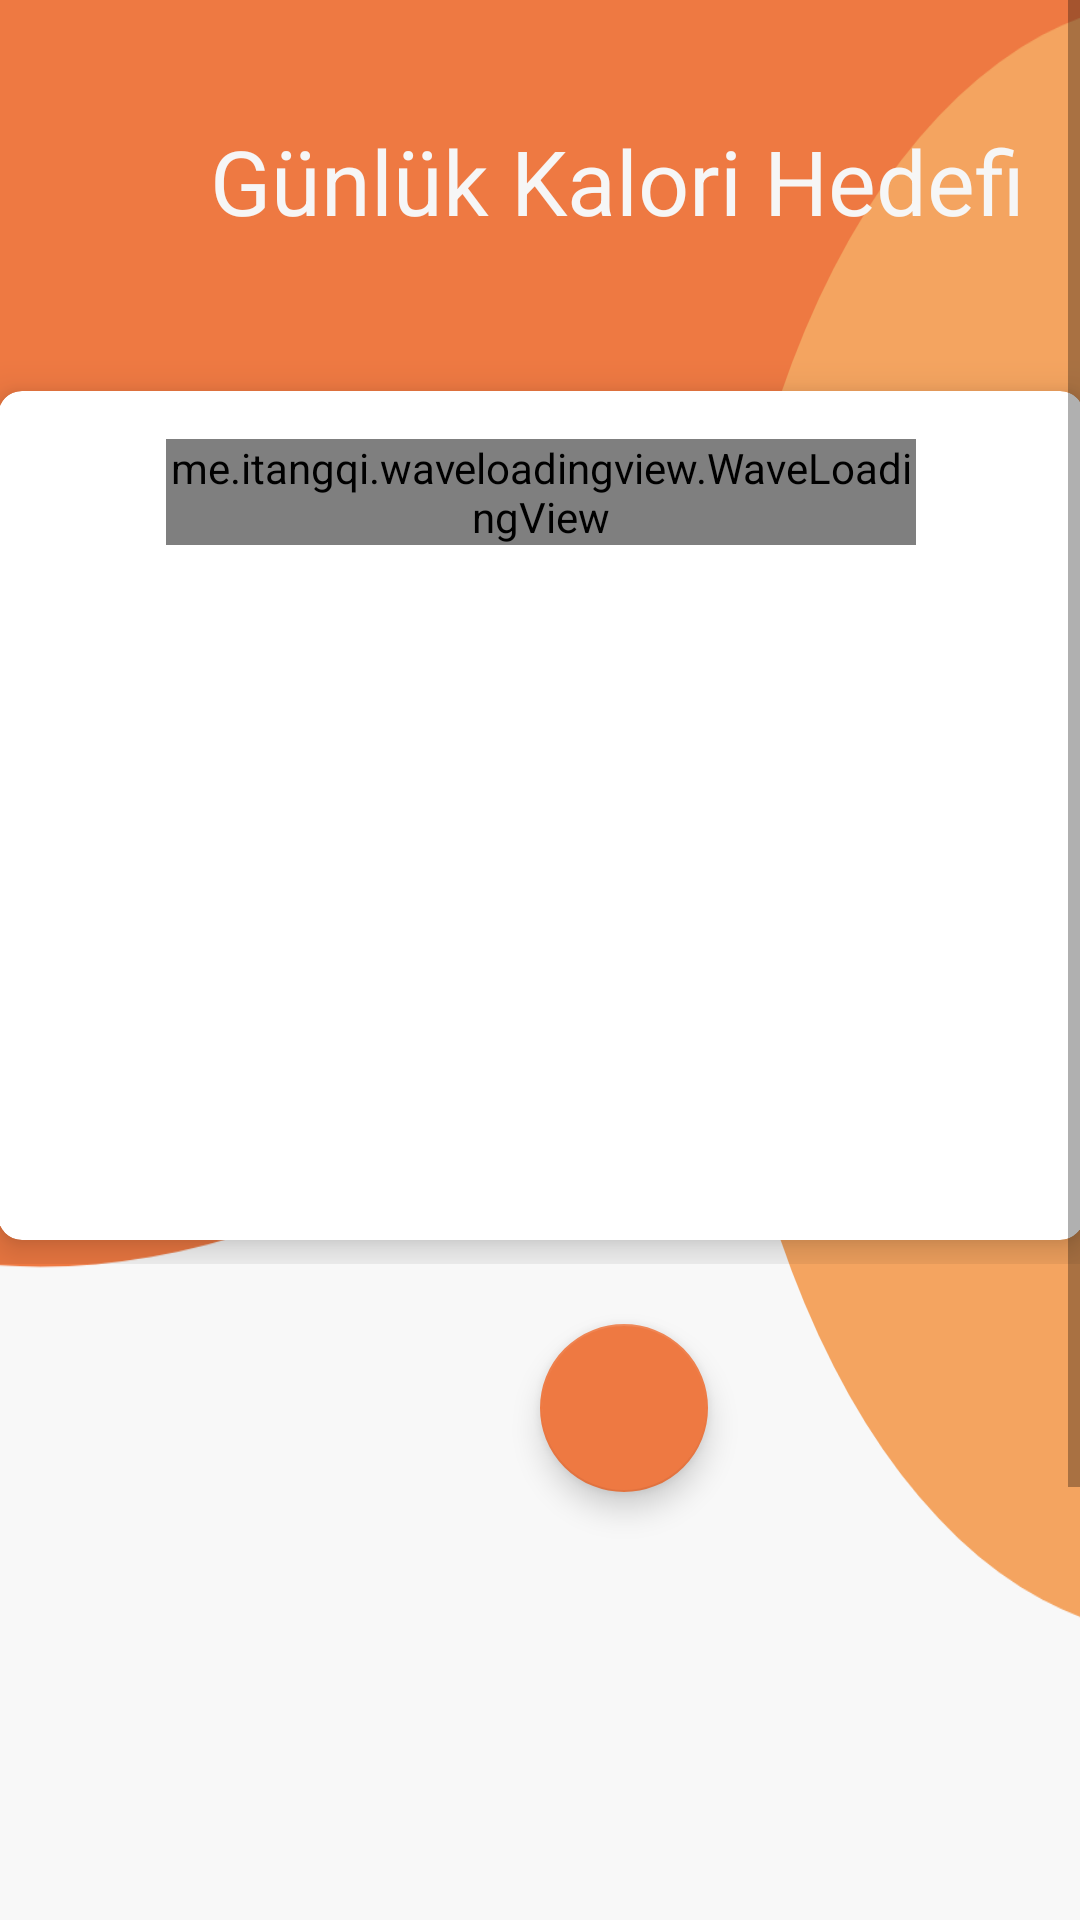

This screen was rendered from an Android layout file. Write that file and the resources it references.
<!-- AndroidManifest.xml: application theme AppTheme -->
<!-- res/layout/fragment_kcal.xml -->
<?xml version="1.0" encoding="utf-8"?>
<ScrollView xmlns:android="http://schemas.android.com/apk/res/android"
    xmlns:app="http://schemas.android.com/apk/res-auto"
    xmlns:tools="http://schemas.android.com/tools"
    android:layout_width="match_parent"
    android:layout_height="wrap_content"
    android:fillViewport="false">
    <LinearLayout
        android:id="@+id/water_fragment"
        android:layout_width="match_parent"
        android:layout_height="wrap_content"
        android:orientation="vertical"
        android:background="@drawable/ic_kkal_background"
        tools:context=".WaterFragment"
        >

        <TextView
            android:id="@+id/textView5"
            android:layout_width="wrap_content"
            android:layout_height="wrap_content"
            android:text="Günlük Kalori Hedefi"
            android:textColor="@color/colorWhite"
            android:layout_marginTop="40dp"
            android:layout_marginStart="70dp"
            android:textSize="30sp"
            android:textFontWeight="400"
            app:layout_constraintEnd_toEndOf="parent"
            app:layout_constraintStart_toStartOf="parent" />

        <androidx.constraintlayout.widget.ConstraintLayout
            android:layout_width="match_parent"
            android:layout_height="wrap_content">

            <androidx.cardview.widget.CardView
                android:id="@+id/cardView2"
                android:layout_width="362dp"
                android:layout_height="283dp"
                android:layout_marginStart="24dp"
                android:layout_marginTop="50dp"
                android:layout_marginEnd="24dp"
                android:layout_marginBottom="8dp"
                app:cardCornerRadius="8dp"
                app:cardElevation="8dp"
                app:layout_constraintBottom_toBottomOf="parent"
                app:layout_constraintEnd_toEndOf="parent"
                app:layout_constraintStart_toStartOf="parent"
                app:layout_constraintTop_toTopOf="parent">

                <androidx.constraintlayout.widget.ConstraintLayout
                    android:layout_width="match_parent"
                    android:layout_height="283dp">

                    <me.itangqi.waveloadingview.WaveLoadingView
                        android:id="@+id/foodLevel"
                        android:layout_width="250dp"
                        android:layout_height="0dp"
                        android:layout_marginStart="8dp"
                        android:layout_marginTop="16dp"
                        android:layout_marginEnd="8dp"
                        app:layout_constraintEnd_toEndOf="parent"
                        app:layout_constraintStart_toStartOf="parent"
                        app:layout_constraintTop_toTopOf="parent"
                        app:wlv_borderColor="@color/colorOrange"
                        app:wlv_borderWidth="8dp"
                        app:wlv_progressValue="0"
                        app:wlv_round_rectangle="true"
                        app:wlv_shapeType="circle"
                        app:wlv_titleCenter="0%"
                        app:wlv_titleCenterColor="@color/colorWhite"
                        app:wlv_titleCenterSize="45sp"
                        app:wlv_titleCenterStrokeColor="@android:color/holo_blue_dark"
                        app:wlv_titleCenterStrokeWidth="3dp"
                        app:wlv_triangle_direction="north"
                        app:wlv_waveAmplitude="60"
                        app:wlv_waveColor="@color/colorLightOrange" />


                </androidx.constraintlayout.widget.ConstraintLayout>
            </androidx.cardview.widget.CardView>

        </androidx.constraintlayout.widget.ConstraintLayout>

        <com.google.android.material.floatingactionbutton.FloatingActionButton
            android:id="@+id/FoodAdd"
            android:layout_width="wrap_content"
            android:layout_height="wrap_content"
            android:layout_marginStart="180dp"
            android:layout_marginTop="20dp"
            android:clickable="true"
            app:backgroundTint="@color/colorOrange"
            app:srcCompat="@drawable/ic_plus_solid" />

        <androidx.recyclerview.widget.RecyclerView
            android:id="@+id/EklenmisYemekler"
            android:layout_width="378dp"
            android:layout_height="200dp"
            app:layout_constraintStart_toStartOf="parent" />

        <Button
            android:id="@+id/FoodUpdate"
            android:layout_width="wrap_content"
            android:layout_height="wrap_content"
            android:layout_marginStart="115dp"
            android:layout_marginTop="20dp"
            android:layout_marginBottom="50dp"
            android:background="@color/colorOrange"
            android:padding="20dp"
            android:text="Yemekleri Güncelle"
            android:textColor="#FFF"
            app:layout_constraintStart_toStartOf="parent" />

    </LinearLayout>

</ScrollView>
<!-- resources referenced by this layout -->
<resources>
  <color name="colorLightOrange">#f4a460</color>
  <color name="colorOrange">#ee7942</color>
  <color name="colorWhite">#F6F6F6</color>
  <!-- drawable ic_kkal_background (drawable) -->
  <vector xmlns:android="http://schemas.android.com/apk/res/android"
      android:width="360dp"
      android:height="640dp"
      android:viewportWidth="360"
      android:viewportHeight="640">
      <group>
          <clip-path android:pathData="M0,0h360v640h-360z M 0,0"/>
          <path
              android:pathData="M0,0h360v640h-360z"
              android:fillColor="#F8F8F8"/>
          <path
              android:pathData="M-365,-196a378.5,523 0,1 0,757 0a378.5,523 0,1 0,-757 0z"
              android:fillColor="@color/colorOrange"/>
          <path
              android:pathData="M238,211a154,211 0,1 0,308 0a154,211 0,1 0,-308 0z"
              android:fillColor="@color/colorLightOrange"/>
      </group>
  </vector>
  <style name="AppTheme" parent="Theme.AppCompat.Light.NoActionBar">
          
          <item name="colorPrimary">@color/colorPrimary</item>
          <item name="colorPrimaryDark">@color/arkaplan</item>
          <item name="colorAccent">@color/colorAccent</item>
          <item name="android:statusBarColor">#2C88D1</item>
      </style>
  <color name="colorPrimary">#6200EE</color>
  <color name="arkaplan">#061e52</color>
  <color name="colorAccent">#03DAC5</color>
</resources>
